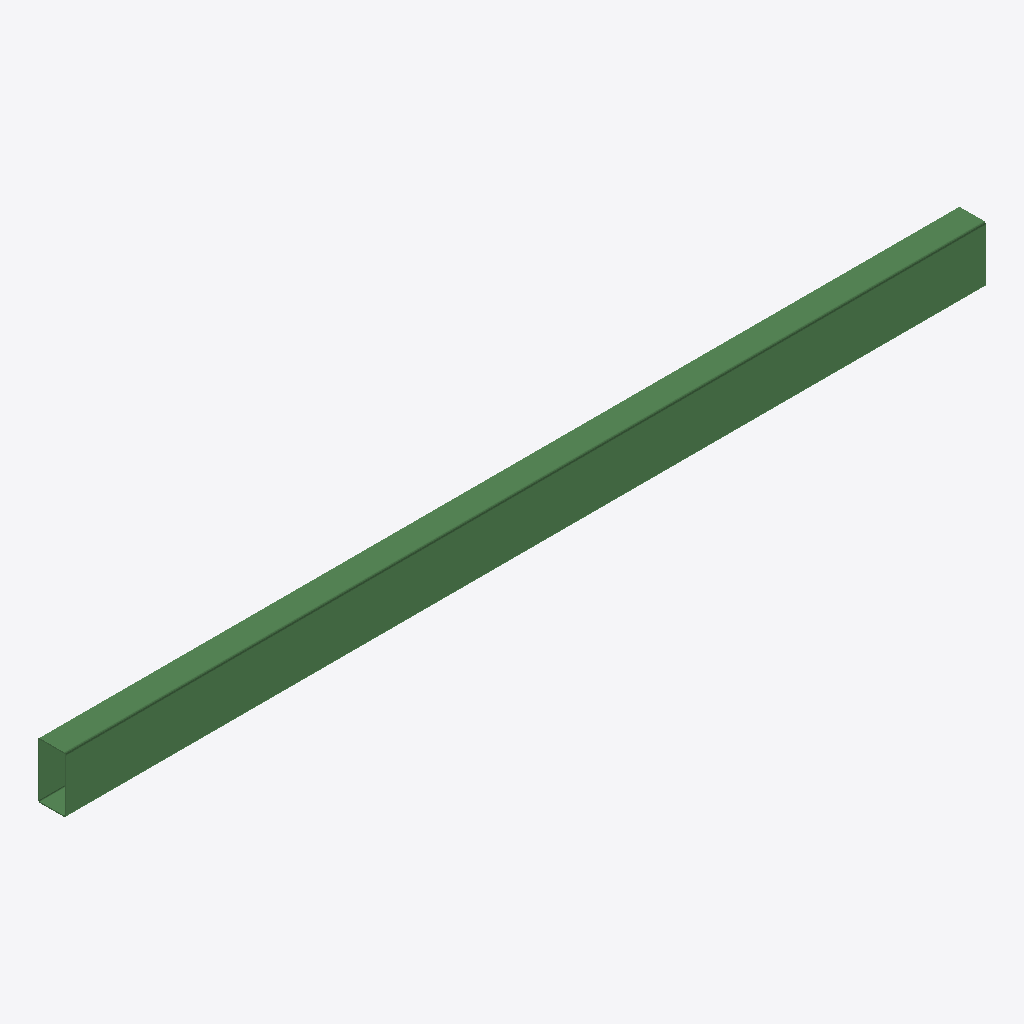
Isometric view of an IFC building model (IFC-SPF (STEP), schema IFC2X3, length unit millimetre), seen from the south-west, elements coloured by IFC class: 1 beam (green).
Extent 3.3 m × 0.1 m × 0.2 m (x, y, z). Storeys (1): Undefined at 0.00 m. Elements (1): 1 IfcBeam.

HEADER;
FILE_DESCRIPTION(('ViewDefinition[AISC_Steel_Detailing]','Option [BaseQuantities:Off]','Option [GridExport:On]','Option [Assemblies:Off]','Option [Bolts:On]','Option [Rebars:On]','Option [PourObjects:Off]','Option [Welds:On]','Option [SurfaceTreatments:On]','Option [LocationBy:0]','Option [ViewColors:Off]','Option [SectionedSpine:Off]','[2 more]'),'2;1');
FILE_NAME('b_125_Qty_2.ifc','2026-05-16T11:53:19',('GIOVANNIPC\\gcorrea'),('Structural Designer'),'IFC Database version: Work','Tekla Structures 2020 Service Pack 5, IFC Export','');
FILE_SCHEMA(('IFC2X3'));
ENDSEC;
DATA;
#37=IFCPROJECT('2G7ZFDNE16yBDU14FA92Me',#5,'Proyecto',$,$,$,$,(#11),#36);
#39=IFCSITE('2xvEzEinjBTea80yOTcujY',#5,'Obra',$,$,#38,$,$,.ELEMENT.,$,$,$,$,$);
#41=IFCBUILDING('0XoyGazDz7nwCVDcHmMo3V',#5,'Undefined',$,$,#40,$,$,.ELEMENT.,$,$,$);
#43=IFCBUILDINGSTOREY('29hdEUCErFze9E_VIAceOd',#5,'Undefined',$,$,#42,$,$,.ELEMENT.,0.0);
#70=IFCBEAM('34bczFCgv8TvsSD_AHrbts',#44,'BEAM','[]200*100*4','[]200*100*4',#48,#69,'IDc4966f4f-32ae-4877-9d9c-37e291d65df6');
ENDSEC;
